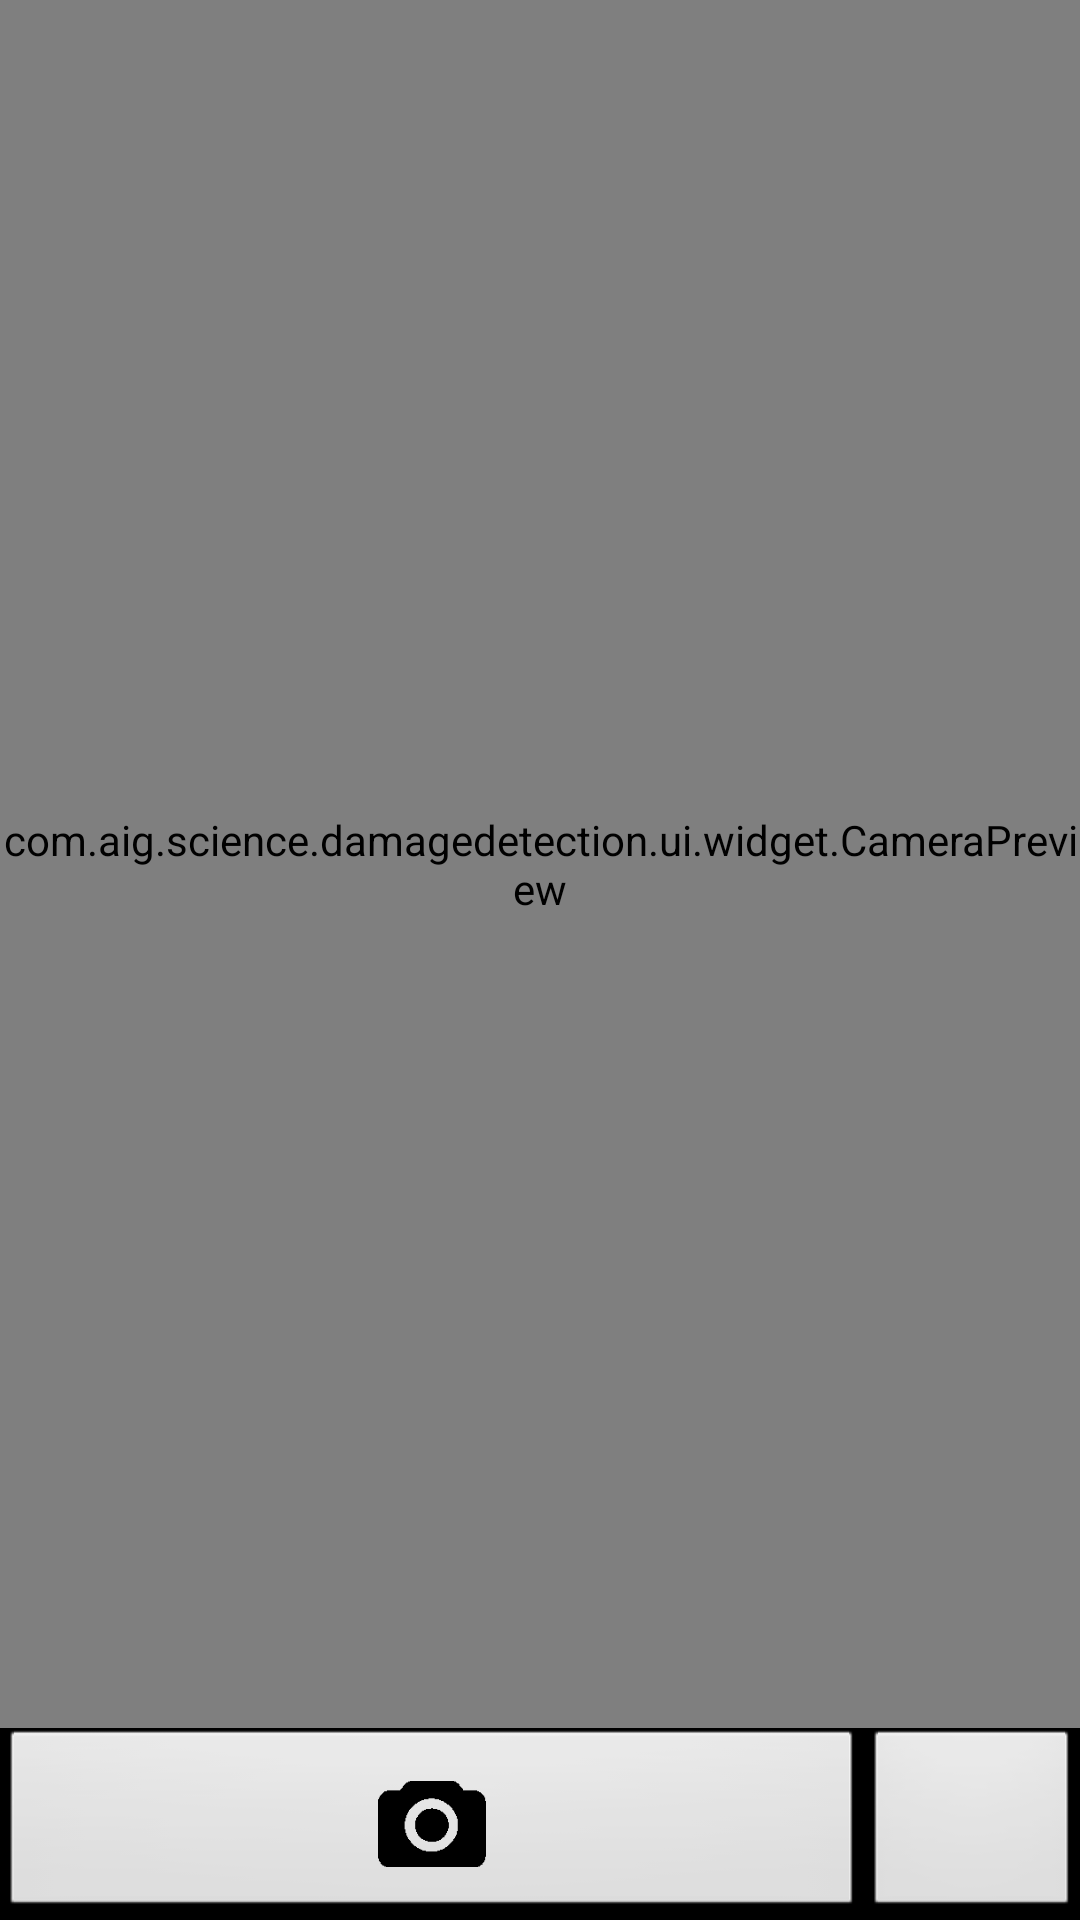

Produce the Android XML layout that renders to this screen, including the resource entries it uses.
<!-- AndroidManifest.xml: activity theme android:Theme.Black.NoTitleBar.Fullscreen -->
<!-- res/layout/activity_camera.xml -->
<?xml version="1.0" encoding="utf-8"?>
<LinearLayout xmlns:android="http://schemas.android.com/apk/res/android"
    android:layout_width="match_parent"
    android:layout_height="match_parent"
    android:layout_margin="0dp"
    android:orientation="vertical"
    android:weightSum="10">

    <FrameLayout
        android:layout_width="match_parent"
        android:layout_height="0dp"
        android:layout_margin="0dp"
        android:layout_weight="9">

        <com.aig.science.damagedetection.ui.widget.CameraPreview
            android:id="@+id/camera_preview"
            android:layout_width="match_parent"
            android:layout_height="match_parent" />

        <ImageView
            android:id="@+id/overlay_imageview"
            android:layout_width="match_parent"
            android:layout_height="match_parent"
            android:contentDescription="@string/content_desc_overlay" />
    </FrameLayout>


    <LinearLayout
        android:layout_width="match_parent"
        android:layout_height="0dp"
        android:orientation="horizontal"
        android:weightSum="10"
        android:layout_weight="1">
        <ImageButton
            android:layout_width="0dp"
            android:layout_height="match_parent"
            android:layout_weight="8"
            android:layout_gravity="left|center_vertical"
            android:layout_margin="0dp"
            android:onClick="onCaptureClick"
            android:padding="0dp"
            android:src="@drawable/ic_camera" />
        <ImageButton
            android:layout_width="0dp"
            android:layout_height="match_parent"
            android:layout_gravity="right|center_vertical"
            android:layout_margin="0dp"
            android:layout_weight="2"
            android:onClick="onRotateClick"
            android:padding="0dp"
            android:src="@drawable/ic_rotate_camera" />

    </LinearLayout>
</LinearLayout>
<!-- resources referenced by this layout -->
<resources>
  <!-- drawable ic_camera: png bitmap (drawable-hdpi, 928 bytes) -->
  <string name="content_desc_overlay">overlay</string>
</resources>
